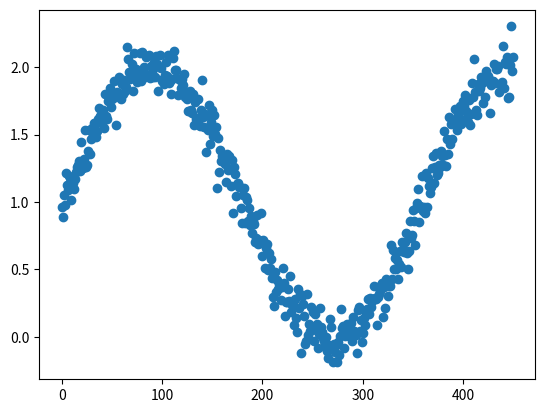

The matplotlib source for this figure:
import numpy as np
import numpy.random as npr
import matplotlib.pyplot as plt

def mi_ex():
    plt.close()
    fuzzed_sin = np.sin(np.arange(450) * 2 * np.pi / 360) + npr.normal(scale=0.1, size=450) + 1
    plt.scatter(np.arange(450), fuzzed_sin)
    plt.savefig("mi_ex")

if __name__ == "__main__":
    mi_ex()
